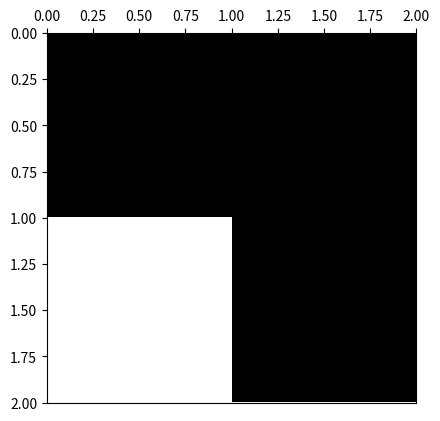

Reproduce this figure in Python.
# -*- coding: utf-8 -*-
from __future__ import division
import os
from time import time
import datetime

import numpy as np
import matplotlib.pyplot as plt
import matplotlib.colors as colors
import pandas as pd



def ising_microstates(L=2):
    # Tamaño del sistema
    N = L * L
    
    t_0 = time()

    # Lista en la que se guardan explícitamente todos los microestados (2**N en total)
    # cada fila del array representará un microestado diferente
    microstates = np.array([[0] * N] * 2**N)
    
    # La primera mitad de los microestados
    # El procedimiento consiste en que en cada paso, para el espín i-esimo se llena 
    # estratégicamente en la mitad los microestados con 1 y en la otra mitad con -1,
    # así se obtienen todas las configuraciones posibles. 
    for i in range(N):
        index_factor = int(2**N  / 2**(i+1))
        for j in range(2**i):
            microstates[j*index_factor : (j+1)*index_factor, i] = (-1)**j
    
    # La segunda mitad de los microestados son los estados opuestos a los de la primera
    # mitad
    microstates[int((2 ** N) / 2):,:] = - np.copy(microstates[:int((2 ** N) / 2), :])
    
    t_1 = time()
    comp_time = t_1 - t_0
    print('Explicit microstates:  L = %d --> computation time = %.3f'%(L,comp_time))

    return microstates

def ising_neighbours(L=2):
    """
    vecinos del espin i en el formato {i: (derecha, izquierda, abajo, arriba)}

    derecha = número de 'fila' anterior * número de espines por fila 
              + ubicación relativa en fila de espín de la dereha teniendo en cuenta
                condiciones de frontera períodicas (módulo L)
    
    abajo = posición de espín + número de espines por fila, teniendo en cuenta
                                condiciones de frontera periódicas (módulo N) 
    
    izquierda = número de 'fila' anterior * número de espines por fila 
                + ubicación relativa en fila de espín de la izquierda, teniendo en 
                  cuenta condiciones de frontera períodicas (módulo L)

    arriba = posición de espín - número de espines por fila, teniendo en cuenta
                                 condiciones de frontera periódicas (módulo N) 
    """
    N  = L * L
    ngbrs = {i: ((i//L)*L + (i+1)%L, (i+L) % N,
               (i//L)*L + (i-1)%L, (i-L) % N) for i in range(N)}
    return ngbrs

def ising_energy(microstates, ngbrs, J=1):
    t_0 = time()

    energies = []
    N = len(ngbrs)
    for microstate_j in microstates:
        energy_j = 0
        for i in range(N):
            for ngbr in ngbrs[i]:
                energy_j -=  microstate_j[i]*microstate_j[ngbr]
        energies.append(energy_j)
    
    # En el algoritmo hemos contado cada contribución de energía 2 veces, por tanto se
    # debe hacer la corrección. Además se agrega el factor de la integral de intercambio.
    energies = 0.5 * J * np.array(energies)

    t_1 = time()
    comp_time = t_1-t_0

    print('Explicit energies:  L = %d --> computation time = %.3f'%(L,comp_time))

    return energies

def ising_config_plot(config, show_plot=True, save_plot=False, plot_file_Name=None):
    L = int(len(config)**0.5)
    bw_cmap = colors.ListedColormap(['black', 'white'])
    fig, ax = plt.subplots(1, 1)
    ax.xaxis.set_ticks_position('top')
    ax.imshow(arrayy.reshape(L,L), cmap=bw_cmap, extent=(0,L,L,0))
    if save_plot:
        if not plot_file_Name:
            now = datetime.datetime.now()
            plot_file_Name =  ('ising-plot-L_%d-date_%.4d%.2d%.2d%.2d%.2d%.2d.eps'
                                        %(L,now.year,now.month,now.day,now.hour,
                                          now.minute,now.second))
        script_dir = os.path.dirname(os.path.abspath(__file__))
        plot_file_Name = script_dir + '/' + plot_file_Name
        plt.savefig(plot_file_Name)
    if show_plot:
        plt.show()
    return

def ising_energy_plot(energies, L, show_plot=True, save_plot=False):
    x_lim = ()
    plt.xlim()
    plt.hist(energies, bins=L**3+1)
    plt.show()
    plt.close()
    return


############
############ test ising plot
############

L = 2
arrayy = ising_microstates(L)
neighbours = ising_neighbours(L)
print(neighbours)
energies = ising_energy(arrayy,neighbours)

print(pd.DataFrame(arrayy))
microstate_plot = 2 ** (L*L) - np.random.randint(1, 2 ** (L*L))
arrayy = arrayy[microstate_plot,:]
print(pd.DataFrame(arrayy))
ising_config_plot(arrayy, save_plot=False)
